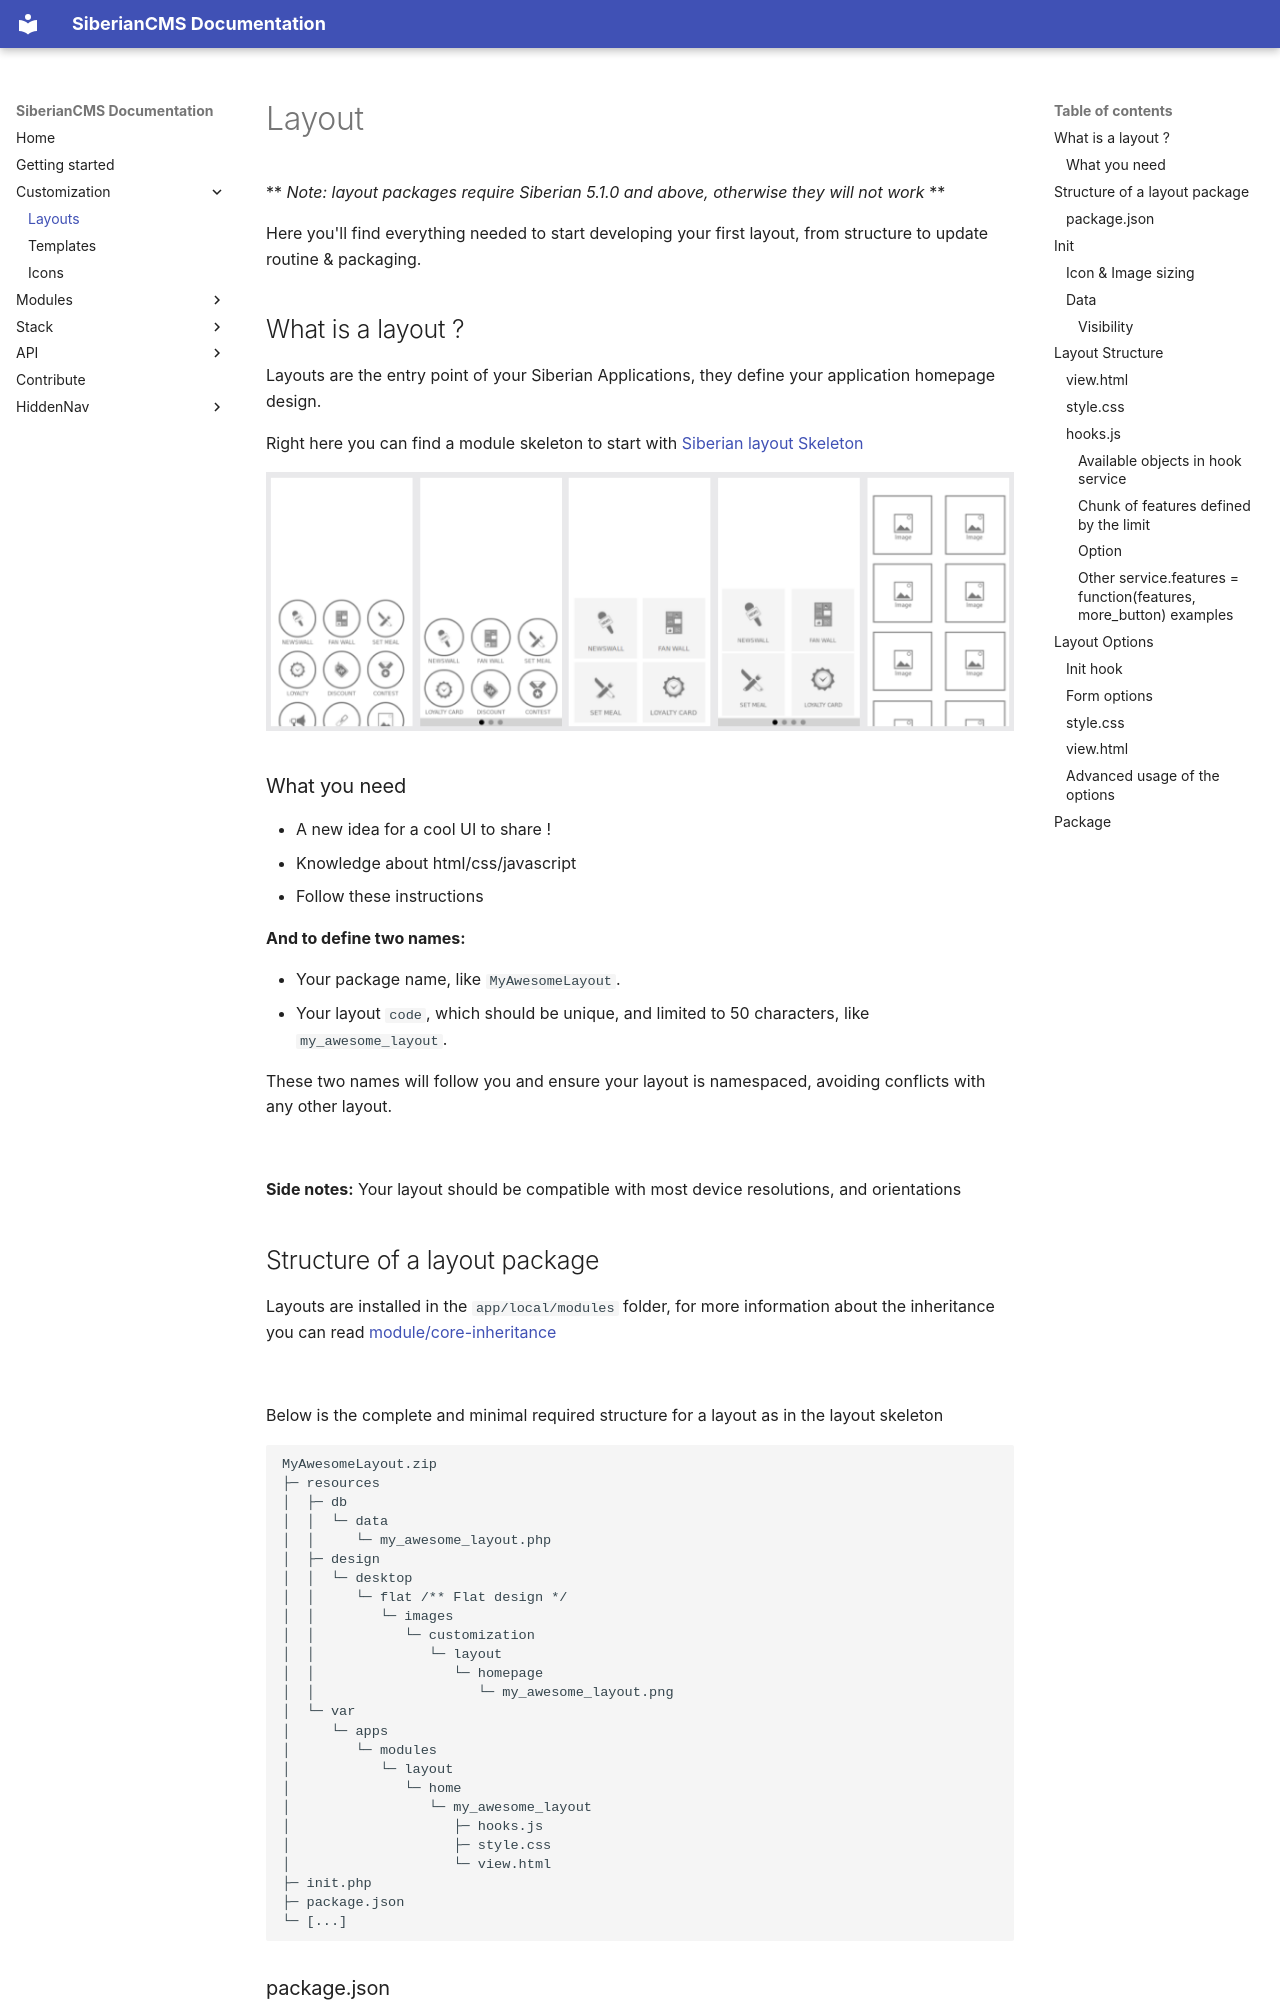

repository: Xtraball/SiberianCMS-Doc · page: layout/index.html · generator: mkdocs

# Layout

** *Note: layout packages require Siberian 5.1.0 and above, otherwise they will not work* **

Here you'll find everything needed to start developing your first layout, from structure to update routine & packaging.

## What is a layout ?

Layouts are the entry point of your Siberian Applications, they define your application homepage design.

Right here you can find a module skeleton to start with [Siberian layout Skeleton](https://github.com/Xtraball/siberian-layout-skeleton)

![layouts](img/layouts.png)




### What you need

* A new idea for a cool UI to share !
* Knowledge about html/css/javascript
* Follow these instructions

**And to define two names:**

* Your package name, like `MyAwesomeLayout`.
* Your layout `code`, which should be unique, and limited to 50 characters, like `my_awesome_layout`.

These two names will follow you and ensure your layout is namespaced, avoiding conflicts with any other layout.

&nbsp;

**Side notes:** Your layout should be compatible with most device resolutions, and orientations

## Structure of a layout package

Layouts are installed in the `app/local/modules` folder,
for more information about the inheritance you can read [module/core-inheritance](module/core-inheritance)

&nbsp;

Below is the complete and minimal required structure for a layout as in the layout skeleton

```raw
MyAwesomeLayout.zip
├─ resources
│  ├─ db
│  │  └─ data
│  │     └─ my_awesome_layout.php
│  ├─ design
│  │  └─ desktop
│  │     └─ flat /** Flat design */
│  │        └─ images
│  │           └─ customization
│  │              └─ layout
│  │                 └─ homepage
│  │                    └─ my_awesome_layout.png
│  └─ var
│     └─ apps
│        └─ modules
│           └─ layout
│              └─ home
│                 └─ my_awesome_layout
│                    ├─ hooks.js
│                    ├─ style.css
│                    └─ view.html
├─ init.php
├─ package.json
└─ [...]
```
